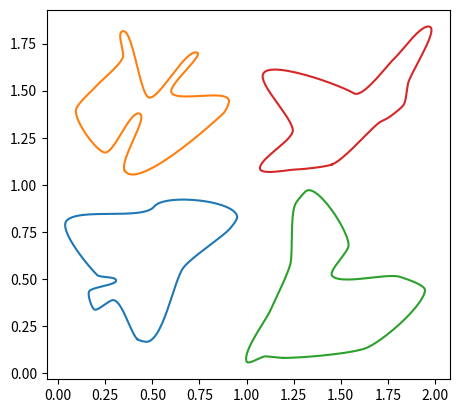

The matplotlib source for this figure:
# Copyright (c) Stack Exchange, Inc. and its affiliates.
# All rights reserved.
#
# This source code is licensed under the CC BY-SA 3.0 license.

import numpy as np
from scipy.special import binom
import matplotlib.pyplot as plt


bernstein = lambda n, k, t: binom(n,k)* t**k * (1.-t)**(n-k)

def bezier(points, num=200):
    N = len(points)
    t = np.linspace(0, 1, num=num)
    curve = np.zeros((num, 2))
    for i in range(N):
        curve += np.outer(bernstein(N - 1, i, t), points[i])
    return curve


class Segment():
    def __init__(self, p1, p2, angle1, angle2, **kw):
        self.p1 = p1; self.p2 = p2
        self.angle1 = angle1; self.angle2 = angle2
        self.numpoints = kw.get("numpoints", 100)
        r = kw.get("r", 0.3)
        d = np.sqrt(np.sum((self.p2-self.p1)**2))
        self.r = r*d
        self.p = np.zeros((4,2))
        self.p[0,:] = self.p1[:]
        self.p[3,:] = self.p2[:]
        self.calc_intermediate_points(self.r)

    def calc_intermediate_points(self,r):
        self.p[1,:] = self.p1 + np.array([self.r*np.cos(self.angle1),
                                    self.r*np.sin(self.angle1)])
        self.p[2,:] = self.p2 + np.array([self.r*np.cos(self.angle2+np.pi),
                                    self.r*np.sin(self.angle2+np.pi)])
        self.curve = bezier(self.p,self.numpoints)


def get_curve(points, **kw):
    segments = []
    for i in range(len(points)-1):
        seg = Segment(points[i,:2], points[i+1,:2], points[i,2],points[i+1,2],**kw)
        segments.append(seg)
    curve = np.concatenate([s.curve for s in segments])
    return segments, curve


def ccw_sort(p):
    d = p-np.mean(p,axis=0)
    s = np.arctan2(d[:,0], d[:,1])
    return p[np.argsort(s),:]


def get_bezier_curve(a=None, rad=0.2, edgy=0, **kw):
    """ Given an array of points *a*, create a curve through
    those points. 
    *rad* is a number between 0 and 1 to steer the distance of
          control points.
    *edgy* is a parameter which controls how "edgy" the curve is,
           edgy=0 is smoothest."""
    if a is None:
        a = get_random_points(**kw)
    numpoints = kw.get('numpoints', 30)

    p = np.arctan(edgy)/np.pi+.5
    a = ccw_sort(a)
    a = np.append(a, np.atleast_2d(a[0,:]), axis=0)
    d = np.diff(a, axis=0)
    ang = np.arctan2(d[:,1],d[:,0])
    f = lambda ang : (ang>=0)*ang + (ang<0)*(ang+2*np.pi)
    ang = f(ang)
    ang1 = ang
    ang2 = np.roll(ang,1)
    ang = p*ang1 + (1-p)*ang2 + (np.abs(ang2-ang1) > np.pi )*np.pi
    ang = np.append(ang, [ang[0]])
    a = np.append(a, np.atleast_2d(ang).T, axis=1)
    s, c = get_curve(a, r=rad, method="var", numpoints=numpoints)
    x,y = c.T
    return x,y,a


def get_random_points(n=5, scale=0.8, mindst=None, rec=0, **kw):
    """Create n random points in the unit square, which are *mindst*
    apart, then scale them."""
    mindst = mindst or 0.7/n
    np_random = kw.get('np_random', np.random)
    a = np_random.random([n,2])
    d = np.sqrt(np.sum(np.diff(ccw_sort(a), axis=0), axis=1)**2)
    if np.all(d >= mindst) or rec>=200:
        return a*scale
    else:
        return get_random_points(n=n, 
            scale=scale, mindst=mindst, rec=rec+1, np_random=np_random)


if __name__ == '__main__':
    fig, ax = plt.subplots()
    ax.set_aspect("equal")

    rad = 0.2
    edgy = 0.5

    for c in np.array([[0,0], [0,1], [1,0], [1,1]]):
        a = get_random_points(n=12, scale=1) + c
        x,y, _ = get_bezier_curve(a,rad=rad, edgy=edgy)
        plt.plot(x,y)

    plt.show()